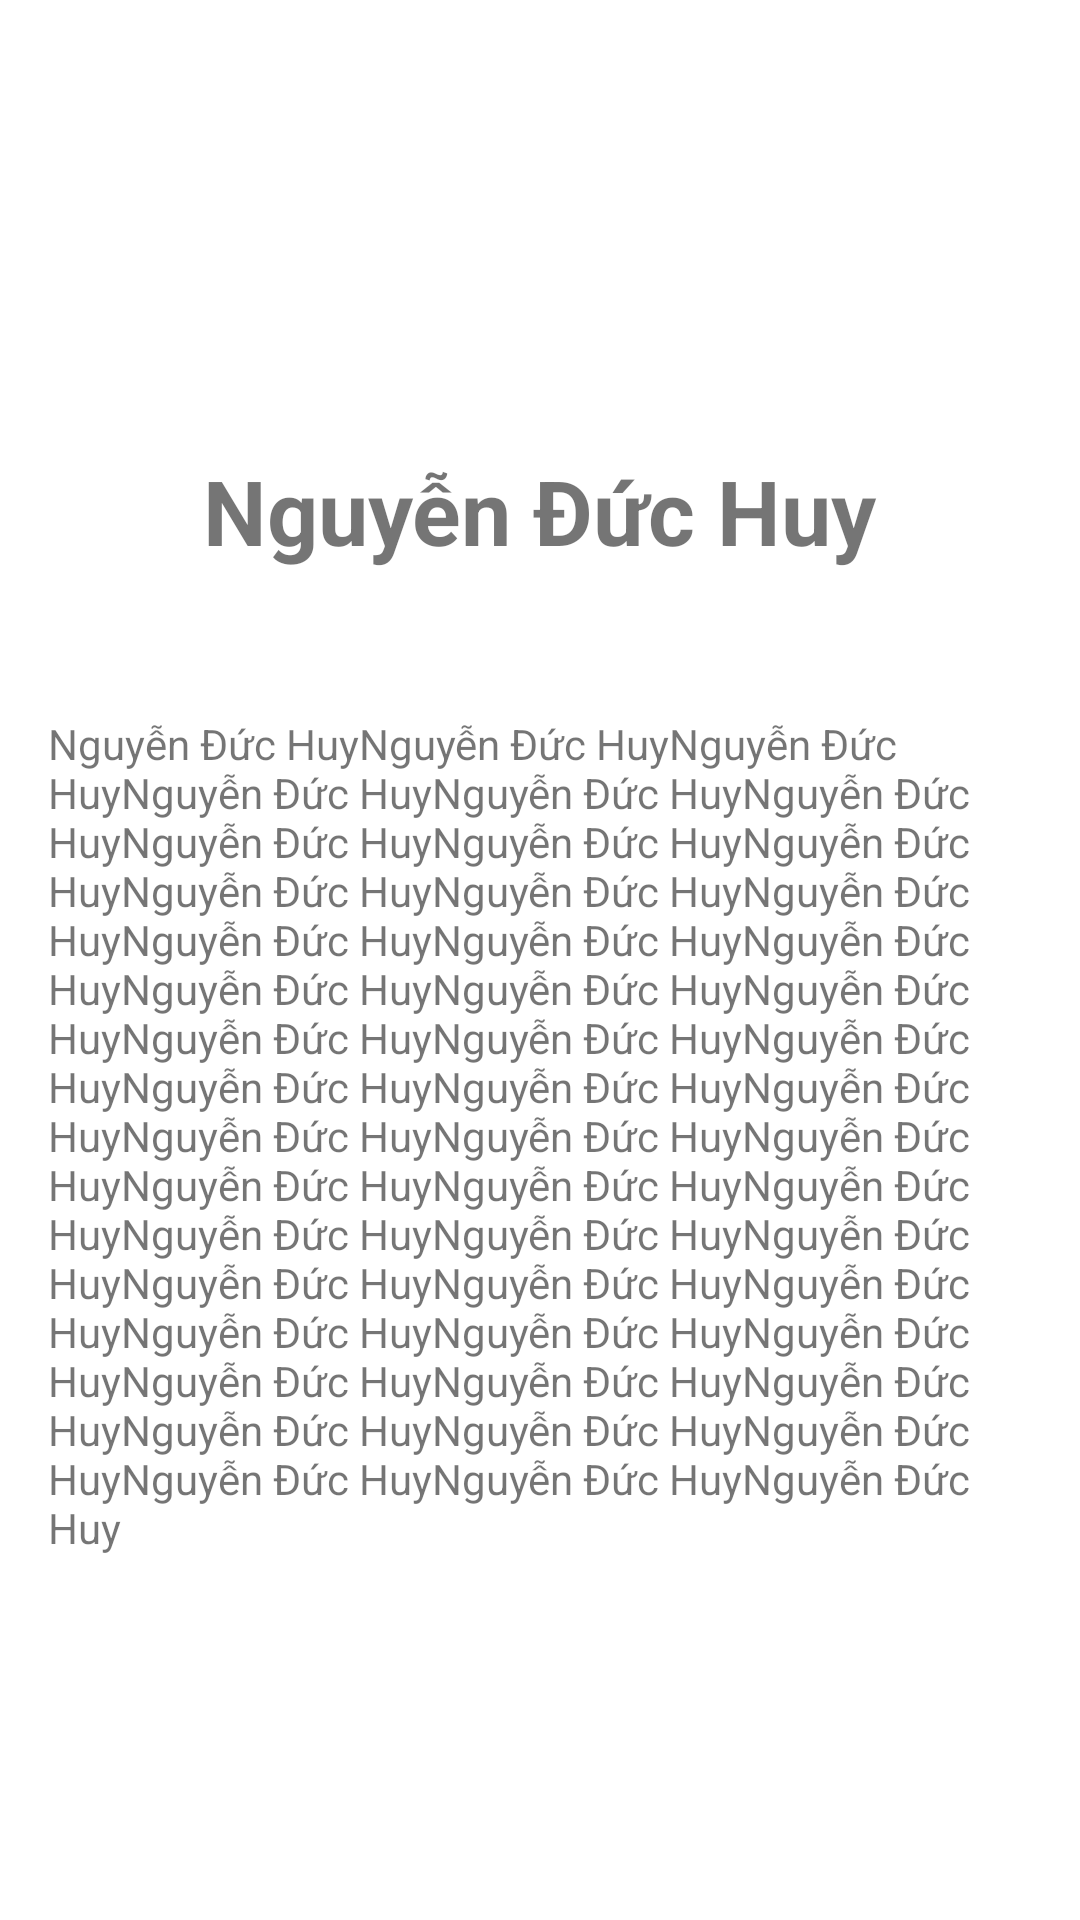

This screen was rendered from an Android layout file. Write that file and the resources it references.
<!-- AndroidManifest.xml: application theme Theme.MenuExam -->
<!-- res/layout/fragment_about_me.xml -->
<?xml version="1.0" encoding="utf-8"?>
<androidx.constraintlayout.widget.ConstraintLayout xmlns:android="http://schemas.android.com/apk/res/android"
    xmlns:app="http://schemas.android.com/apk/res-auto"
    xmlns:tools="http://schemas.android.com/tools"
    android:layout_width="match_parent"
    android:layout_height="match_parent"
    tools:context=".AboutMeFragment">


    <TextView
        android:id="@+id/textView"
        android:layout_width="wrap_content"
        android:layout_height="wrap_content"
        android:text="Nguyễn Đức Huy"
        app:layout_constraintBottom_toBottomOf="parent"
        app:layout_constraintEnd_toEndOf="parent"
        android:textSize="30dp"
        android:textStyle="bold"
        app:layout_constraintStart_toStartOf="parent"
        app:layout_constraintTop_toTopOf="parent"
        app:layout_constraintVertical_bias="0.25" />

    <TextView
        android:id="@+id/textView2"
        android:layout_width="wrap_content"
        android:layout_height="wrap_content"

        android:layout_marginStart="16dp"
        android:layout_marginTop="32dp"
        android:layout_marginEnd="16dp"
        android:padding="16dp"
        android:text="Nguyễn Đức HuyNguyễn Đức HuyNguyễn Đức HuyNguyễn Đức HuyNguyễn Đức HuyNguyễn Đức HuyNguyễn Đức HuyNguyễn Đức HuyNguyễn Đức HuyNguyễn Đức HuyNguyễn Đức HuyNguyễn Đức HuyNguyễn Đức HuyNguyễn Đức HuyNguyễn Đức HuyNguyễn Đức HuyNguyễn Đức HuyNguyễn Đức HuyNguyễn Đức HuyNguyễn Đức HuyNguyễn Đức HuyNguyễn Đức HuyNguyễn Đức HuyNguyễn Đức HuyNguyễn Đức HuyNguyễn Đức HuyNguyễn Đức HuyNguyễn Đức HuyNguyễn Đức HuyNguyễn Đức HuyNguyễn Đức HuyNguyễn Đức HuyNguyễn Đức HuyNguyễn Đức HuyNguyễn Đức HuyNguyễn Đức HuyNguyễn Đức HuyNguyễn Đức HuyNguyễn Đức HuyNguyễn Đức HuyNguyễn Đức HuyNguyễn Đức HuyNguyễn Đức HuyNguyễn Đức HuyNguyễn Đức HuyNguyễn Đức HuyNguyễn Đức HuyNguyễn Đức Huy"
        app:layout_constraintEnd_toEndOf="parent"
        app:layout_constraintStart_toStartOf="parent"
        app:layout_constraintTop_toBottomOf="@+id/textView" />
</androidx.constraintlayout.widget.ConstraintLayout>
<!-- resources referenced by this layout -->
<resources>
  <style name="Theme.MenuExam" parent="Theme.MaterialComponents.DayNight.DarkActionBar">
          
          <item name="colorPrimary">@color/purple_500</item>
          <item name="colorPrimaryVariant">@color/purple_700</item>
          <item name="colorOnPrimary">@color/white</item>
          
          <item name="colorSecondary">@color/teal_200</item>
          <item name="colorSecondaryVariant">@color/teal_700</item>
          <item name="colorOnSecondary">@color/black</item>
          
          <item name="android:statusBarColor" tools:targetApi="l">?attr/colorPrimaryVariant</item>
          
      </style>
  <!-- not gathered from this repository: default colours our renderer supplied (Android Studio template values) -->
  <color name="purple_500">#FF6200EE</color>
  <color name="purple_700">#FF3700B3</color>
  <color name="teal_200">#FF03DAC5</color>
  <color name="teal_700">#FF018786</color>
  <color name="black">#FF000000</color>
  <color name="white">#FFFFFFFF</color>
</resources>
